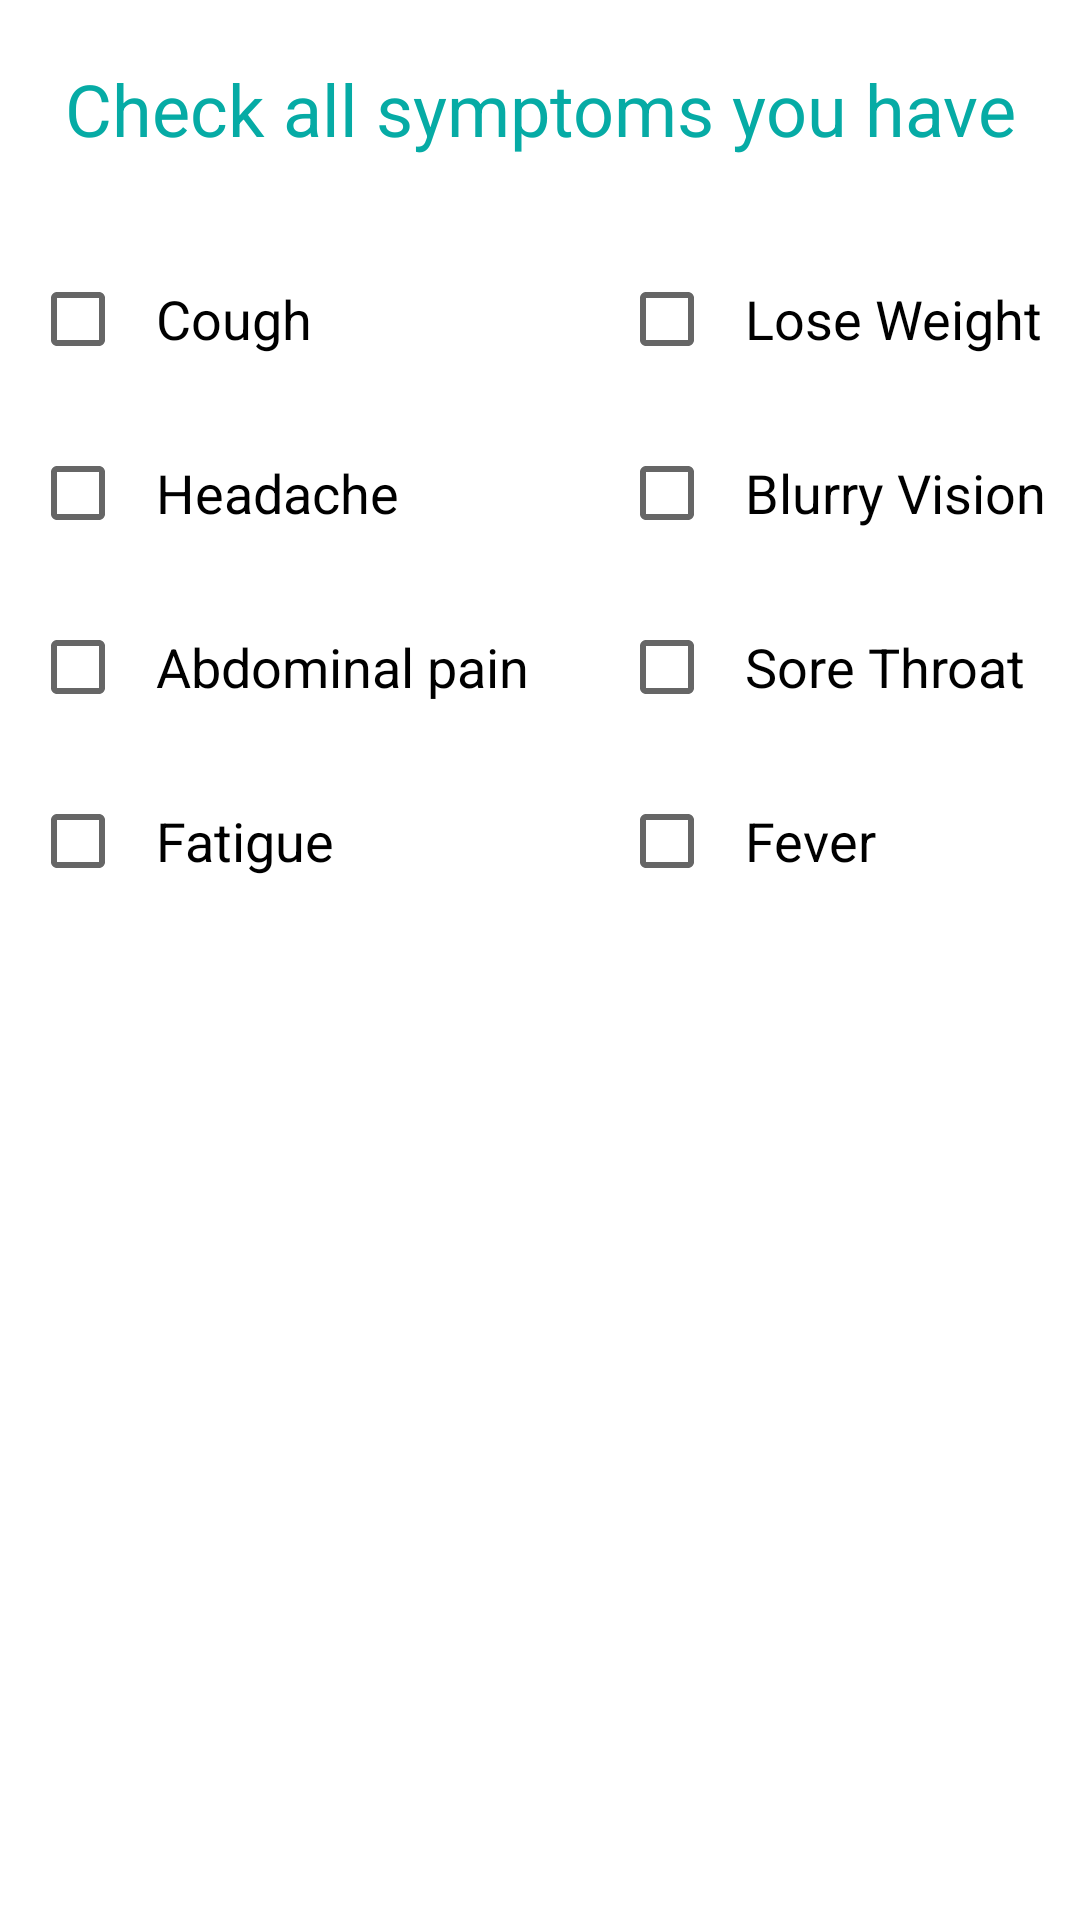

Reconstruct the res/layout file that produces this screen, plus the resources it refers to.
<!-- AndroidManifest.xml: application theme Theme.Nutrition -->
<!-- res/layout/trial.xml -->
<?xml version="1.0" encoding="utf-8"?>
<LinearLayout xmlns:android="http://schemas.android.com/apk/res/android"
    android:orientation="vertical"
    android:layout_width="match_parent"
    android:layout_height="match_parent">
    <TextView
        android:layout_width="match_parent"
        android:layout_height="wrap_content"
        android:text="Check all symptoms you have"
        android:textColor="@color/startblue"
        android:layout_gravity="center"
        android:gravity="center"
        android:layout_marginTop="20dp"
        android:textSize="24sp"
        />
<LinearLayout
    android:layout_width="match_parent"
    android:layout_height="wrap_content"
    android:orientation="horizontal"
    android:paddingTop="20dp"
    >
    <LinearLayout
        android:layout_width="wrap_content"
        android:layout_height="wrap_content"
        android:orientation="vertical"
        android:paddingLeft="10dp"
        >
        <CheckBox
            android:id="@+id/cough"
            android:layout_width="wrap_content"
            android:layout_height="wrap_content"
            android:text="Cough"
            android:textColor="@color/black"
            android:textStyle="normal"
            android:layout_marginTop="10dp"
            android:textSize="18sp"
            android:padding="10dp"
            />
        <CheckBox
            android:id="@+id/headache"
            android:layout_width="wrap_content"
            android:layout_height="wrap_content"
            android:text="Headache"
            android:textColor="@color/black"
            android:textStyle="normal"
            android:layout_marginTop="10dp"
            android:textSize="18sp"
            android:padding="10dp"
            />
        <CheckBox
            android:id="@+id/abdominal"
            android:layout_width="wrap_content"
            android:layout_height="wrap_content"
            android:text="Abdominal pain"
            android:textColor="@color/black"
            android:textStyle="normal"
            android:layout_marginTop="10dp"
            android:textSize="18sp"
            android:padding="10dp"
            />
        <CheckBox
            android:id="@+id/fatigue"
            android:layout_width="wrap_content"
            android:layout_height="wrap_content"
            android:text="Fatigue"
            android:textColor="@color/black"
            android:textStyle="normal"
            android:layout_marginTop="10dp"
            android:textSize="18sp"
            android:padding="10dp"
            />

    </LinearLayout>
    <LinearLayout
        android:layout_width="wrap_content"
        android:layout_height="wrap_content"
        android:orientation="vertical"
        android:paddingLeft="20dp"
        >
        <CheckBox
            android:id="@+id/Weight"
            android:layout_width="wrap_content"
            android:layout_height="wrap_content"
            android:text="Lose Weight"
            android:textColor="@color/black"
            android:textStyle="normal"
            android:layout_marginTop="10dp"
            android:textSize="18sp"
            android:padding="10dp"
            />
        <CheckBox
            android:id="@+id/Blurry"
            android:layout_width="wrap_content"
            android:layout_height="wrap_content"
            android:text="Blurry Vision"
            android:textColor="@color/black"
            android:textStyle="normal"
            android:layout_marginTop="10dp"
            android:textSize="18sp"
            android:padding="10dp"
            />
        <CheckBox
            android:id="@+id/sore"
            android:layout_width="wrap_content"
            android:layout_height="wrap_content"
            android:text="Sore Throat"
            android:textColor="@color/black"
            android:textStyle="normal"
            android:layout_marginTop="10dp"
            android:textSize="18sp"
            android:padding="10dp"
            />
        <CheckBox
            android:id="@+id/fever"
            android:layout_width="wrap_content"
            android:layout_height="wrap_content"
            android:text="Fever"
            android:textColor="@color/black"
            android:textStyle="normal"
            android:layout_marginTop="10dp"
            android:textSize="18sp"
            android:padding="10dp"
            />

    </LinearLayout>
</LinearLayout>

</LinearLayout>
<!-- resources referenced by this layout -->
<resources>
  <color name="black">#000</color>
  <color name="startblue">#06aba5</color>
  <style name="Theme.Nutrition" parent="Theme.MaterialComponents.DayNight.NoActionBar">
          
          <item name="colorPrimary">@color/startblue</item>
          <item name="colorPrimaryVariant">@color/startblue</item>
          <item name="colorOnPrimary">@color/white</item>
          
          <item name="colorSecondary">@color/teal_200</item>
          <item name="colorSecondaryVariant">@color/teal_700</item>
          <item name="colorOnSecondary">@color/black</item>
          
          <item name="android:statusBarColor">?attr/colorPrimaryVariant</item>
          
      </style>
  <color name="white">#ffff</color>
  <color name="teal_200">#ff03dac5</color>
  <color name="teal_700">#ff018786</color>
</resources>
